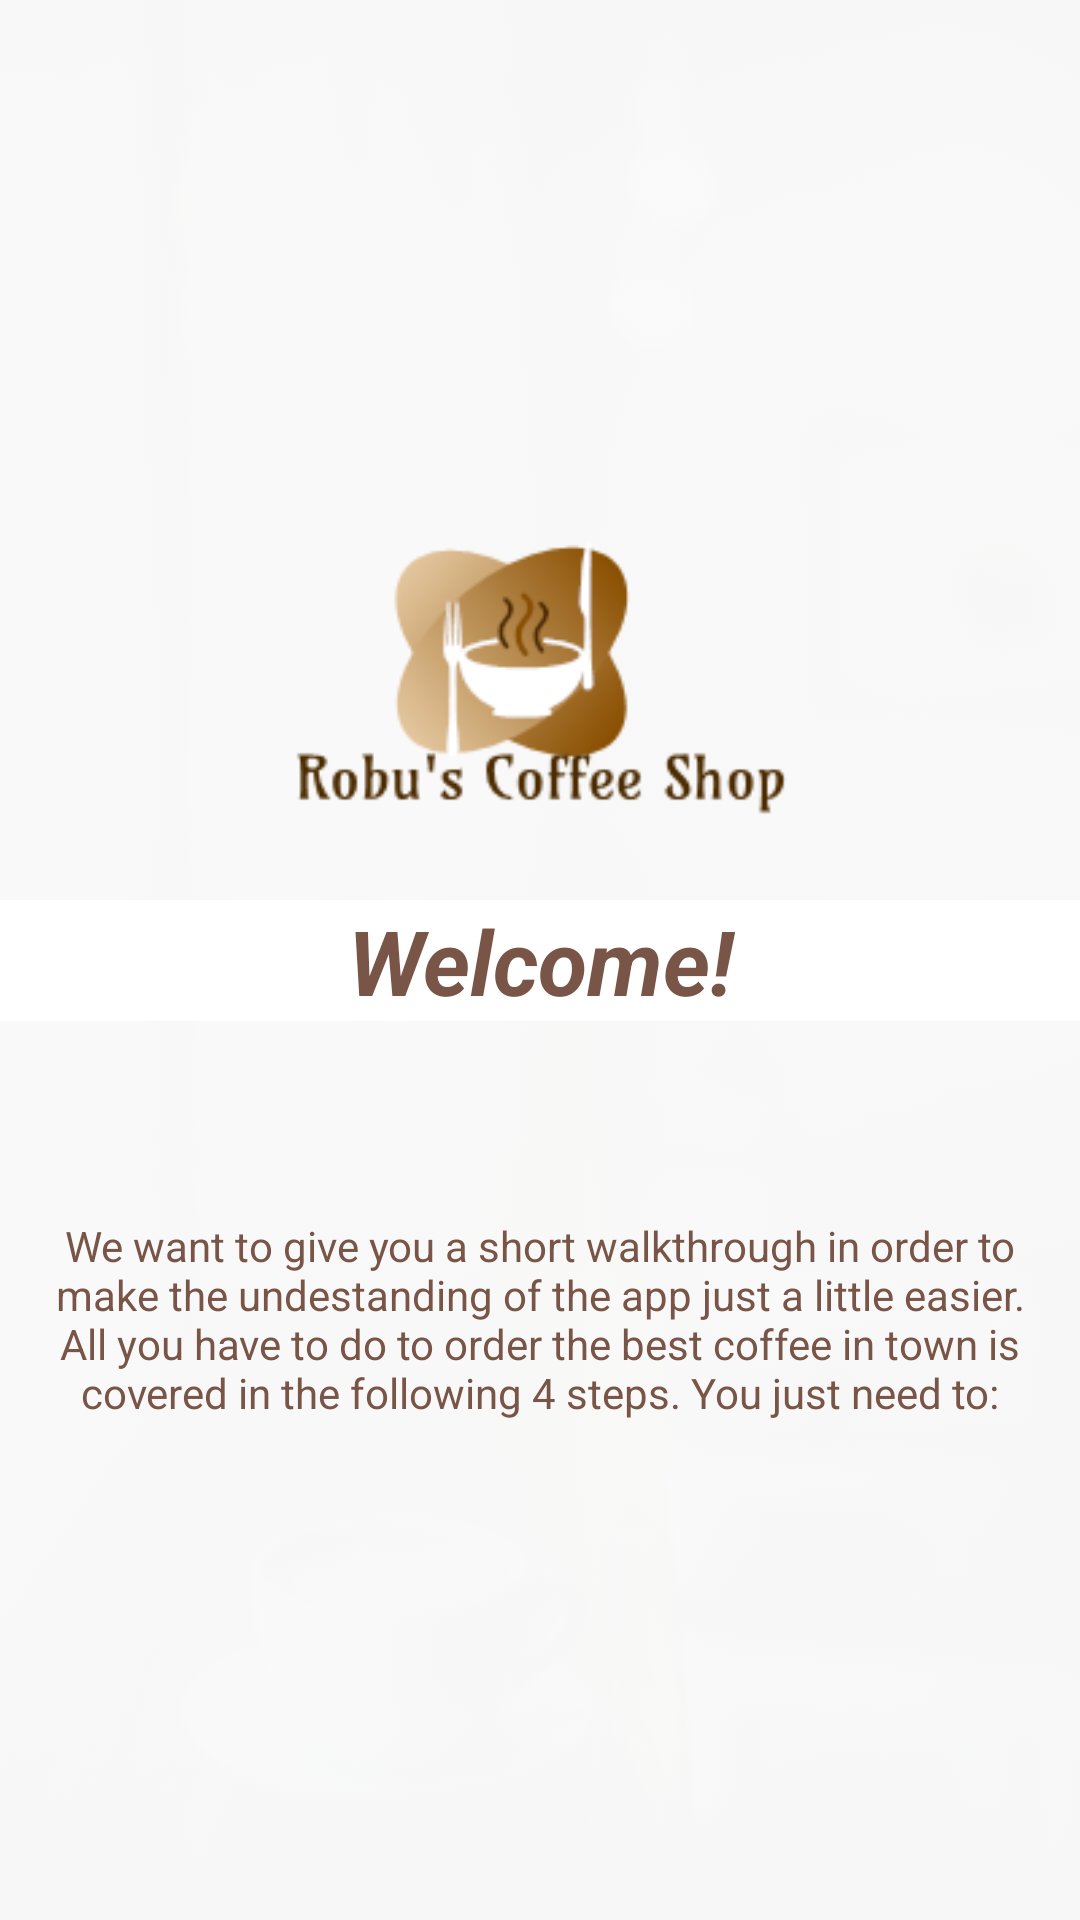

Here is an Android app screen rendered from its layout file. Give the layout XML and the strings, colors and styles it references.
<!-- AndroidManifest.xml: application theme AppTheme -->
<!-- res/layout/slider_0.xml -->
<?xml version="1.0" encoding="utf-8"?>
<android.support.constraint.ConstraintLayout android:layout_width="match_parent"
    android:layout_height="match_parent"
    xmlns:app="http://schemas.android.com/apk/res-auto"
    xmlns:android="http://schemas.android.com/apk/res/android"
    xmlns:tools="http://schemas.android.com/tools"
    android:background="@drawable/bg">
    

    <TextView
        android:layout_width="match_parent"
        android:layout_height="wrap_content"
        android:layout_centerHorizontal="true"
        android:layout_centerVertical="true"
        android:layout_marginTop="8dp"
        android:layout_marginBottom="8dp"
        android:background="#ffffff"
        android:gravity="center"
        android:text="@string/welcome_message"
        android:textColor="#795548"
        android:textSize="30sp"
        android:textStyle="bold|italic"
        app:layout_constraintBottom_toBottomOf="parent"
        app:layout_constraintTop_toTopOf="parent" />

    <TextView
        android:layout_width="326dp"
        android:layout_height="78dp"
        android:layout_centerHorizontal="true"
        android:layout_marginStart="8dp"
        android:layout_marginLeft="8dp"
        android:layout_marginEnd="8dp"
        android:layout_marginRight="8dp"
        android:layout_marginBottom="8dp"
        android:gravity="center"
        android:text="@string/shop_description"
        android:textColor="#795548"
        app:layout_constraintBottom_toBottomOf="parent"
        app:layout_constraintEnd_toEndOf="parent"
        app:layout_constraintStart_toStartOf="parent"
        app:layout_constraintTop_toTopOf="parent"
        app:layout_constraintVertical_bias="0.723" />

    <ImageView
        android:layout_width="359dp"
        android:layout_height="180dp"
        android:layout_marginStart="8dp"
        android:layout_marginLeft="8dp"
        android:layout_marginTop="8dp"
        android:layout_marginEnd="8dp"
        android:layout_marginRight="8dp"
        android:layout_marginBottom="8dp"
        android:contentDescription="@string/coffee"
        app:layout_constraintBottom_toBottomOf="parent"
        app:layout_constraintEnd_toEndOf="parent"
        app:layout_constraintStart_toStartOf="parent"
        app:layout_constraintTop_toTopOf="parent"
        app:layout_constraintVertical_bias="0.274"
        android:src="@mipmap/ic_logo"/>

    
        
        
        
        
        
        
        
        
    

</android.support.constraint.ConstraintLayout>
<!-- resources referenced by this layout -->
<resources>
  <!-- drawable bg (drawable) -->
  <?xml version="1.0" encoding="utf-8"?>
  <bitmap xmlns:android="http://schemas.android.com/apk/res/android"
      android:src="@drawable/background"
      android:alpha="0.1">
  </bitmap>
  <!-- drawable first: png bitmap (drawable, 189813 bytes) -->
  <!-- mipmap ic_logo: png bitmap (mipmap-mdpi, 10473 bytes) -->
  <string name="coffee">coffee</string>
  <string name="shop_description">We want to give you a short walkthrough in order to make the undestanding of the app just a little easier. All you have to do to order the best coffee in town is covered in the following 4 steps. You just need to:</string>
  <string name="welcome_message">Welcome!</string>
  <style name="AppTheme" parent="Theme.AppCompat.Light.DarkActionBar">
          
          <item name="colorPrimary">#795548</item>
          <item name="colorPrimaryDark">#5D4037</item>
          <item name="colorAccent">#795548</item>
      </style>
  <!-- drawable background: jpg bitmap (drawable, 435424 bytes) -->
</resources>
